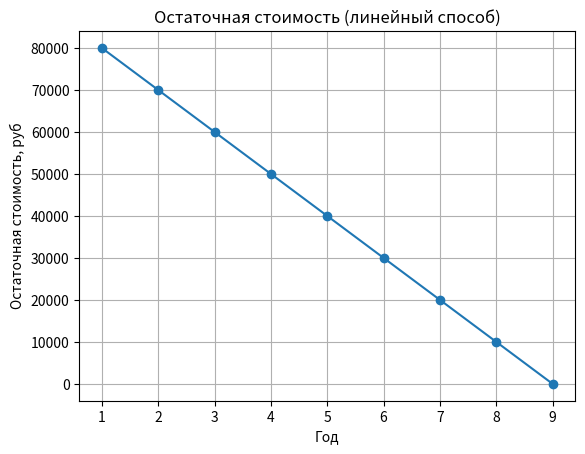
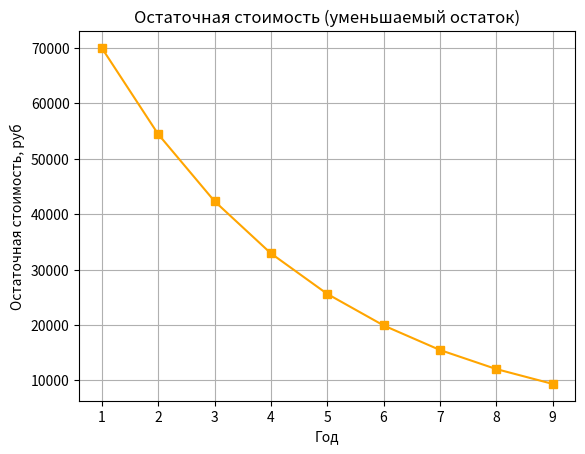
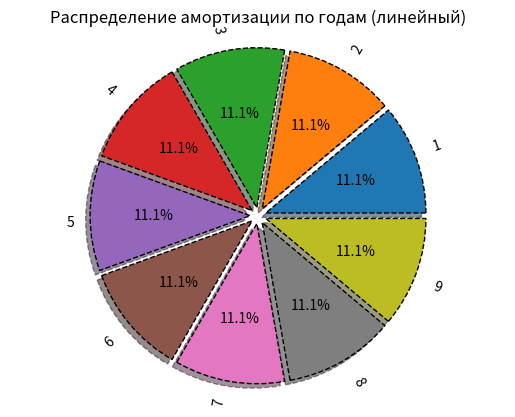
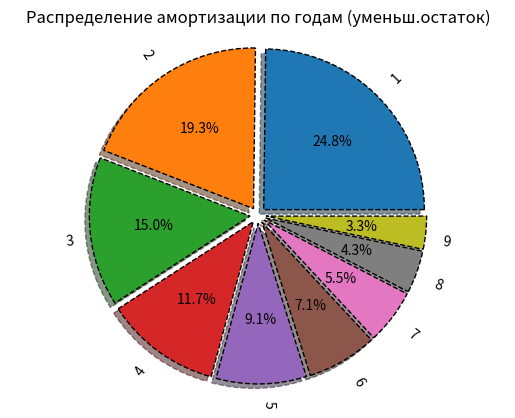
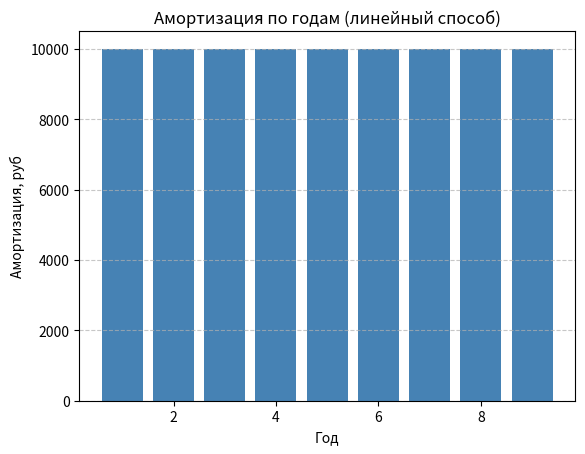
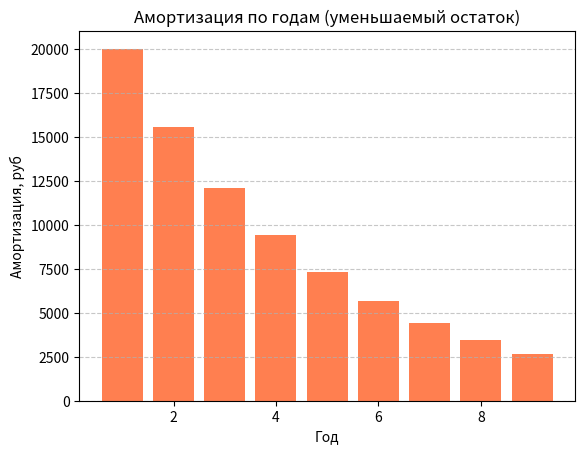

Write the Python code that produced these figures, in order.
'''# obchaya chast
# cont rascheta
print("РЕЗУЛЬТАТЫ ОБЩЕЙ ЧАСТИ")
from sympy import *
k, T, C, L = symbols("k T C L")

# 1sposob-lineyniy
C_ost = 100000
Am_Ist = []
C_ost_Ist = []
for i in range(5):
    Am = (C - L) / T
    C_ost -= Am.subs({C: 100000, T: 5, L: 0})
    Am_Ist.append(round(Am.subs({C: 100000, T: 5, L: 0}), 2))
    C_ost_Ist.append(round(C_ost, 2))
print("Am_Ist:", Am_Ist)
print("C_ost_Ist:", C_ost_Ist)
# 2sposob-umen ostatok
Aj = 0
C_ost = 100000
Am_Ist_2 = []
C_ost_Ist_2 = []
for i in range(5):
    Am = k * 1 / T * (C - Aj)
    C_ost -= Am.subs({C: 100000, T: 5, k: 2})
    Am_Ist_2.append(round(Am.subs({C: 100000, T: 5, k: 2}), 2))
    Aj += Am
    C_ost_Ist_2.append(round(C_ost, 2))
print("Am_Ist_2:", Am_Ist_2)
print("C_ost_Ist_2:", C_ost_Ist_2)
# 3.1
C_ost = 30000
Am_Ist = []
C_ost_Ist = []
for i in range(8):
    Am = (C - L) / T
    C_ost -= Am.subs({C: 30000, T: 8, L: 0})
    Am_Ist.append(round(Am.subs({C: 30000, T: 8, L: 0}), 2))
    C_ost_Ist.append(round(C_ost, 2))
print("Am_Ist:", Am_Ist)
print("C_ost_Ist:", C_ost_Ist)
# 3.2
Aj = 0
C_ost = 30000
Am_Ist_2 = []
C_ost_Ist_2 = []
for i in range(8):
    Am = k * 1 / T * (C - Aj)
    C_ost -= Am.subs({C: 30000, T: 8, k: 2})
    Am_Ist_2.append(round(Am.subs({C: 30000, T: 8, k: 2}), 2))
    Aj += Am
    C_ost_Ist_2.append(round(C_ost, 2))
print("Am_Ist_2:", Am_Ist_2)
print("C_ost_Ist_2:", C_ost_Ist_2)
# 3.3cont tabl vivoda
import pandas as pd

Y = range(1, 9)
print("")
table1 = list(zip(Y, C_ost_Ist, Am_Ist))
table2 = list(zip(Y, C_ost_Ist_2, Am_Ist_2))
tfame = pd.DataFrame(table1, columns=(["Y", "C_ost_Ist", "Am_Ist"]))
tfame2 = pd.DataFrame(table2, columns=(["Y", "C_ost_Ist_2", "Am_Ist_2"]))
print(tfame)
print(tfame2)
# 3.4cont visual
import numpy as np
import matplotlib.pyplot as plt

plt.plot(tfame["Y"], tfame["C_ost_Ist"], label="Am")
plt.savefig("chart1.png")  # диаграмма остаточной стоимости (линейный способ)
plt.figure()
plt.plot(tfame2["Y"], tfame2["C_ost_Ist_2"], label="Am_2")
plt.savefig("chart2.png")  # диаграмма остаточной стоимости (уменьшаемый остаток)
vals = Am_Ist
labels = [str(x) for x in range(1, 9)]
explode = (0.1, 0.1, 0.1, 0.1, 0.1, 0.1, 0.1, 0.1)  # для круговых диаграмм
fig, ax = plt.subplots()
ax.pie(
    vals,
    labels=labels,
    autopct="%1.1f%%",
    shadow=True,
    explode=explode,
    wedgeprops={"lw": 1, "ls": "--", "edgecolor": "k"},
    rotatelabels=True,
)
ax.axis("equal")
plt.savefig("chart3.png")  # распределение амортизации по годам линейным способом
vals = Am_Ist_2
labels = [str(x) for x in range(1, 9)]
explode = (0.1, 0.1, 0.1, 0.1, 0.1, 0.1, 0.1, 0.1)
fig, ax = plt.subplots()
ax.pie(
    vals,
    labels=labels,
    autopct="%1.1f%%",
    shadow=True,
    explode=explode,
    wedgeprops={"lw": 1, "ls": "--", "edgecolor": "k"},
    rotatelabels=True,
)
ax.axis("equal")
plt.savefig("chart4.png")  # распределение амортизации по годам уменьшаемым остатком
table1_am = list(zip(Y, Am_Ist))
table2_am = list(zip(Y, Am_Ist_2))
tfame_am = pd.DataFrame(table1_am, columns=["Y", "Am_Ist"])
tfame2_am = pd.DataFrame(table2_am, columns=["Y", "Am_Ist_2"])
plt.figure()
plt.bar(tfame_am["Y"], tfame_am["Am_Ist"])  # создание столбчатой диаграммы
plt.savefig("chart5.png")  # амортизация по годам (линейный способ)
plt.figure()
plt.bar(tfame2_am["Y"], tfame2_am["Am_Ist_2"])
plt.savefig("chart6.png")  # амортизация по годам (уменьшаемый остаток)
plt.figure()

#INDIVIDUAL chast
#cont rascheta
print("РЕЗУЛЬТАТЫ ИНДИВИДУАЛЬНОЙ ЧАСТИ")
from sympy import *
k, T, C, L = symbols('k T C L')

#1sposob-lineyniy (Вариант 10: C=120000, T=10)
C_ost=120000
Am_Ist=[]
C_ost_Ist=[]
for i in range(10):
    Am=(C-L)/T
    C_ost-=Am.subs({C:120000,T:10,L:0})
    Am_Ist.append(round(Am.subs({C:120000,T:10,L:0}),2))
    C_ost_Ist.append(round(C_ost,2))
print("Am_Ist:",Am_Ist)
print("C_ost_Ist:",C_ost_Ist)
#2sposob-umen ostatok (Вариант 10: C=120000, T=10, k=2)
Aj=0
C_ost=120000
Am_Ist_2=[]
C_ost_Ist_2=[]
for i in range(10):
    Am=k*1/T*(C-Aj)
    C_ost-=Am.subs({C:120000,T:10,k:2})
    Am_Ist_2.append(round(Am.subs({C:120000,T:10,k:2}),2))
    Aj+=Am
    C_ost_Ist_2.append(round(C_ost,2))
print("Am_Ist_2:",Am_Ist_2)
print("C_ost_Ist_2:",C_ost_Ist_2)
#3.3cont tabl vivoda
import pandas as pd
Y=range(1,11)
print('')
table1=list(zip(Y,C_ost_Ist,Am_Ist))
table2=list(zip(Y,C_ost_Ist_2,Am_Ist_2))
tfame=pd.DataFrame(table1, columns = (['Y', 'C_ost_Ist', 'Am_Ist']))
tfame2=pd.DataFrame(table2, columns = (['Y', 'C_ost_Ist_2', 'Am_Ist_2']))
print(tfame)
print(tfame2)
#3.4cont visual
import numpy as np
import matplotlib.pyplot as plt
plt.plot(tfame['Y'], tfame['C_ost_Ist'], label = 'Am')
plt.savefig('chart7.png') #диаграмма остаточной стоимости (линейный способ)
plt.figure()
plt.plot(tfame2['Y'], tfame2['C_ost_Ist_2'], label = 'Am_2')
plt.savefig('chart8.png') #диаграмма остаточной стоимости (уменьшаемый остаток)
vals = Am_Ist
labels = [str(x) for x in range(1, 11)]
explode = (0.1, 0.1, 0.1, 0.1, 0.1, 0.1, 0.1, 0.1, 0.1, 0.1) #для круговых диаграмм
fig, ax = plt.subplots()
ax.pie(vals, labels = labels, autopct = '%1.1f%%', shadow=True, explode = explode, wedgeprops = {'lw':1, 'ls': '--', 'edgecolor': 'k'}, rotatelabels = True)
ax.axis('equal')
plt.savefig('chart9.png') #распределение амортизации по годам линейным способом
vals = Am_Ist_2
labels = [str(x) for x in range(1, 11)]
explode = (0.1, 0.1, 0.1, 0.1, 0.1, 0.1, 0.1, 0.1, 0.1, 0.1)
fig, ax = plt.subplots()
ax.pie(vals, labels = labels, autopct = '%1.1f%%', shadow=True, explode = explode, wedgeprops = {'lw':1, 'ls': '--', 'edgecolor': 'k'}, rotatelabels = True)
ax.axis('equal')
plt.savefig('chart10.png') #распределение амортизации по годам уменьшаемым остатком
table1_am = list(zip(Y, Am_Ist))
table2_am = list(zip(Y, Am_Ist_2))
tfame_am = pd.DataFrame(table1_am, columns = ['Y', 'Am_Ist'])
tfame2_am = pd.DataFrame(table2_am, columns = ['Y', 'Am_Ist_2'])
plt.figure()
plt.bar(tfame_am['Y'], tfame_am['Am_Ist']) #создание столбчатой диаграммы
plt.savefig('chart11.png') #амортизация по годам (линейный способ)
plt.figure()
plt.bar(tfame2_am['Y'], tfame2_am['Am_Ist_2'])
plt.savefig('chart12.png') #амортизация по годам (уменьшаемый остаток)'''

# print("ЛАБОРАТОРНАЯ РАБОТА №3")
# print("1 Задание - вместе с Ватутиой С.А.")
# # 1 Задание - вместе с Ватутиой С.А.
# import os
# my_secret = os.environ['secret1']
# print(my_secret)
# my_secret = os.environ['secret2']
# print(my_secret)
# my_secret = os.environ['secret3']
# print(my_secret)
# print("2 Задание - вместе с Максимовой Е.А.")
# 2 задание (Вариант 6) - вместе с Максимовой Е.А.
# Контейнер расчета
# from sympy import*
# k, T, C, L = symbols('k T C L')

# #1 способ - линейный способ
# C_ost = 15000 #изменена начальная стоимость
# Am_lst = []
# C_ost_lst = []
# for i in range(8): 
#     Am = (C - L) / T 
#     C_ost -= Am.subs({C: 15000, T: 8, L: 0}) 
#     Am_lst.append(round(Am.subs({C: 15000, T: 8, L: 0}), 2)) 
#     C_ost_lst.append(round(C_ost, 2))
# print('Am_lst:', Am_lst)
# print('C_ost_lst:', C_ost_lst)
# # Проверка выполнена/Максимовой

# #2 способ - уменьшаемый остаток
# Aj = 0
# C_ost = 15000 #согласно данным варианта 6 изменена начальная стоимость/Максимовой
# Am_lst_2 = []
# C_ost_lst_2 = []
# for i in range(8): #изменен срок полезного использования на 8 лет/Максимовой
#     Am = k * 1 / T * (C - Aj)
#     C_ost -= Am.subs({C: 15000, T: 8, k: 2}) #измененны вводные данные/Максимовой
#     Am_lst_2.append(round(Am.subs({C: 15000, T: 8, k: 2}), 2)) #измененны вводные данные/Максимовой
#     Aj += Am
#     C_ost_lst_2.append(round(C_ost, 2))
# print('Am_lst_2:', Am_lst_2)
# print('C_ost_lst_2:', C_ost_lst_2)

# #Контейнер для табличного вывода
# import pandas as pd
# from pandas.core.internals.managers import ensure_np_dtype
# Y = range(1, 9) #изменен срок полезного использования на 8 лет
# table1 = list(zip(Y, C_ost_lst, Am_lst))
# table2 = list(zip(Y, C_ost_lst_2, Am_lst_2))
# tfame = pd.DataFrame(table1, columns = (['Y', 'C_ost_lst', 'Am_lst']))
# tfame2 = pd.DataFrame(table2, columns = (['Y', 'C_ost_lst_2', 'Am_lst_2']))
# print(tfame)
# print(tfame2)

# #Контейнер визуализации
# import numpy as np
# import matplotlib.pyplot as plt
# plt.plot(tfame['Y'], tfame['C_ost_lst'], label = 'Am')
# plt.savefig('chart13.png') #диаграмма остаточной стоимости (линейный способ)
# plt.figure()
# plt.plot(tfame2['Y'], tfame2['C_ost_lst_2'], label = 'Am_2')
# plt.savefig('chart14.png') #диаграмма остаточной стоимости (уменьшаемый остаток)
# vals = Am_lst
# labels = [str(x) for x in range(1, 9)] #изменен срок полезного использования на 8 лет
# explode = (0.1, 0.1, 0.1, 0.1, 0.1, 0.1, 0.1, 0.1) #изменено на 8 значений тк СПИ 8 лет
# flig, ax = plt.subplots()
# ax.pie(vals, labels = labels, autopct = '%1.1f%%', shadow=True, explode = explode, wedgeprops = {'lw':1, 'ls': '--', 'edgecolor': 'k'}, rotatelabels = True)
# ax.axis('equal')
# plt.savefig('chart15.png') #распределение амортизации по годам (линейный способ)
# vals = Am_lst_2
# labels = [str(x) for x in range(1, 9)]  #изменен срок полезного использования на 8 лет
# explode = (0.1, 0.1, 0.1, 0.1, 0.1, 0.1, 0.1, 0.1) #изменено на 8 значений тк СПИ 8 лет
# flig, ax = plt.subplots()
# ax.pie(vals, labels = labels, autopct = '%1.1f%%', shadow=True, explode = explode, wedgeprops = {'lw':1, 'ls': '--', 'edgecolor': 'k'}, rotatelabels = True)
# ax.axis('equal')
# plt.savefig('chart16.png') #распределение амортизации по годам (уменьшаемый остаток)

# table1_am = list(zip(Y, Am_lst))
# table2_am = list(zip(Y, Am_lst_2))
# tfame_am = pd.DataFrame(table1_am, columns = ['Y', 'Am_lst'])
# tfame2_am = pd.DataFrame(table2_am, columns = ['Y', 'Am_lst_2'])
# plt.figure()
# plt.bar(tfame_am['Y'], tfame_am['Am_lst']) #создание столбчатой диаграммы
# plt.savefig('chart17.png') #амортизация по годам (линейный способ)
# plt.figure()
# plt.bar(tfame_am['Y'], tfame2_am['Am_lst_2'])
# plt.savefig('chart18.png') #амортизация по годам (уменьшаемый остаток)
# plt.figure()

# изменения нового варианта внесены корректно, вывод результатов корректный/Максимова Е
# оценка внесенных изменений: 5 баллов

# print("4 Задание - вместе с Третьяковым М.В.")
# # 4 задание - вместе с Третьяковым М.В.
# # Контейнер расчета
# from sympy import*
# k, T, C, L = symbols('k T C L')

# #1 способ - линейный способ
# C_ost = 30000
# Am_lst = []
# C_ost_lst = []
# for i in range(8): #Что это значит? (Ответ: Цикл выполняется 8(для каждого года эксплуатации от 1 до 8). i-счетчик итераций)
#     Am = (C - L) / T 
#     C_ost -= Am.subs({C: 30000, T: 8, L: 0})
#     Am_lst.append(round(Am.subs({C: 30000, T: 8, L: 0}), 2))
#     C_ost_lst.append(round(C_ost, 2))
# print('Am_lst:', Am_lst)
# print('C_ost_lst:', C_ost_lst)

# #2 способ - уменьшаемый остаток
# Aj = 0
# C_ost = 30000
# Am_lst_2 = []
# C_ost_lst_2 = []
# for i in range(8):
#     Am = k * 1 / T * (C - Aj)
#     C_ost -= Am.subs({C: 30000, T: 8, k: 2})
#     Am_lst_2.append(round(Am.subs({C: 30000, T: 8, k: 2}), 2))
#     Aj += Am
#     C_ost_lst_2.append(round(C_ost, 2))
# print('Am_lst_2:', Am_lst_2)
# print('C_ost_lst_2:', C_ost_lst_2)

# #Контейнер для табличного вывода
# import pandas as pd #Что это значит? (Ответ: Импортируется библиотека pandas для работы с табличными данными)
# from pandas.core.internals.managers import ensure_np_dtype
# Y = range(1, 9) 
# table1 = list(zip(Y, C_ost_lst, Am_lst))
# table2 = list(zip(Y, C_ost_lst_2, Am_lst_2))
# tfame = pd.DataFrame(table1, columns = (['Y', 'C_ost_lst', 'Am_lst']))
# tfame2 = pd.DataFrame(table2, columns = (['Y', 'C_ost_lst_2', 'Am_lst_2']))
# print(tfame)
# print(tfame2)

# #Контейнер визуализации
# import numpy as np
# import matplotlib.pyplot as plt
# plt.plot(tfame['Y'], tfame['C_ost_lst'], label = 'Am')
# plt.savefig('chart1.png') #диаграмма остаточной стоимости (линейный способ)
# plt.figure()
# plt.plot(tfame2['Y'], tfame2['C_ost_lst_2'], label = 'Am_2')
# plt.savefig('chart2.png') #диаграмма остаточной стоимости (уменьшаемый остаток)
# vals = Am_lst
# labels = [str(x) for x in range(1, 9)]
# explode = (0.1, 0.1, 0.1, 0.1, 0.1, 0.1, 0.1, 0.1) #для круговых диаграмм #Что это значит? (Ответ: explode - это список, который определяет, насколько каждый сектор будет "выдвинут" от центра круга. Значения в списке explode указывают, насколько каждый сектор будет смещен относительно центра.)
# flig, ax = plt.subplots()
# ax.pie(vals, labels = labels, autopct = '%1.1f%%', shadow=True, explode = explode, wedgeprops = {'lw':1, 'ls': '--', 'edgecolor': 'k'}, rotatelabels = True)
# ax.axis('equal')
# plt.savefig('chart3.png') #распределение амортизации по годам (линейный способ)
# vals = Am_lst_2
# labels = [str(x) for x in range(1, 9)]
# explode = (0.1, 0.1, 0.1, 0.1, 0.1, 0.1, 0.1, 0.1)
# flig, ax = plt.subplots()
# ax.pie(vals, labels = labels, autopct = '%1.1f%%', shadow=True, explode = explode, wedgeprops = {'lw':1, 'ls': '--', 'edgecolor': 'k'}, rotatelabels = True)
# ax.axis('equal')
# plt.savefig('chart4.png') #распределение амортизации по годам (уменьшаемый остаток)

# table1_am = list(zip(Y, Am_lst))
# table2_am = list(zip(Y, Am_lst_2))
# tfame_am = pd.DataFrame(table1_am, columns = ['Y', 'Am_lst'])
# tfame2_am = pd.DataFrame(table2_am, columns = ['Y', 'Am_lst_2'])
# plt.figure()
# plt.bar(tfame_am['Y'], tfame_am['Am_lst']) #создание столбчатой диаграммы
# plt.savefig('chart5.png') #амортизация по годам (линейный способ)
# plt.figure()
# plt.bar(tfame_am['Y'], tfame2_am['Am_lst_2'])
# plt.savefig('chart6.png') #амортизация по годам (уменьшаемый остаток)
# plt.figure()
# # Оценка ответов на вопросы - 5 баллов

print("7 Задание - изменения в соотвествии с Вариантом 7")
# Контейнер расчета
from sympy import*
k, T, C, L = symbols('k T C L')

# 1 способ - линейный способ
C_ost = 90000  #  изменено с 30000 на 90000
Am_lst = []
C_ost_lst = []
for i in range(9):  #  9 лет вместо 8 (диапазон 0..8)
    Am = (C - L) / T 
    C_ost -= Am.subs({C: 90000, T: 9, L: 0})  #  T=9, C=90000
    Am_lst.append(round(Am.subs({C: 90000, T: 9, L: 0}), 2))
    C_ost_lst.append(round(C_ost, 2))
print('Am_lst (линейный):', Am_lst)
print('C_ost_lst (линейный):', C_ost_lst)

# 2 способ - уменьшаемый остаток (коэффициент ускорения 2)
Aj = 0
C_ost = 90000  #  изменено
Am_lst_2 = []
C_ost_lst_2 = []
for i in range(9):  #  9 лет
    Am = k * 1 / T * (C - Aj)
    C_ost -= Am.subs({C: 90000, T: 9, k: 2})  # ← T=9, C=90000
    Am_lst_2.append(round(Am.subs({C: 90000, T: 9, k: 2}), 2))
    Aj += Am.subs({C: 90000, T: 9, k: 2})  #  исправлено: Aj накапливаем численно
    C_ost_lst_2.append(round(C_ost, 2))
print('Am_lst_2 (уменьш.остаток):', Am_lst_2)
print('C_ost_lst_2 (уменьш.остаток):', C_ost_lst_2)

# Контейнер для табличного вывода
import pandas as pd
Y = range(1, 10)  #  1..9
table1 = list(zip(Y, C_ost_lst, Am_lst))
table2 = list(zip(Y, C_ost_lst_2, Am_lst_2))
tfame = pd.DataFrame(table1, columns=(['Y', 'C_ost_lst', 'Am_lst']))
tfame2 = pd.DataFrame(table2, columns=(['Y', 'C_ost_lst_2', 'Am_lst_2']))
print("\nТаблица 1 (линейный способ):")
print(tfame)
print("\nТаблица 2 (уменьшаемый остаток):")
print(tfame2)

# Контейнер визуализации
import numpy as np
import matplotlib.pyplot as plt

plt.plot(tfame['Y'], tfame['C_ost_lst'], 'o-', label='Линейный способ')
plt.xlabel('Год')
plt.ylabel('Остаточная стоимость, руб')
plt.title('Остаточная стоимость (линейный способ)')
plt.grid(True)
plt.savefig('chart1.png')
plt.close()

plt.plot(tfame2['Y'], tfame2['C_ost_lst_2'], 's-', label='Уменьшаемый остаток', color='orange')
plt.xlabel('Год')
plt.ylabel('Остаточная стоимость, руб')
plt.title('Остаточная стоимость (уменьшаемый остаток)')
plt.grid(True)
plt.savefig('chart2.png')
plt.close()

# Круговые диаграммы
vals = Am_lst
labels = [str(x) for x in range(1, 10)]
explode = tuple([0.05] * 9)  #  9 элементов
fig, ax = plt.subplots()
ax.pie(vals, labels=labels, autopct='%1.1f%%', shadow=True, 
       explode=explode, wedgeprops={'lw':1, 'ls': '--', 'edgecolor': 'k'}, 
       rotatelabels=True)
ax.axis('equal')
ax.set_title('Распределение амортизации по годам (линейный)')
plt.savefig('chart3.png')
plt.close()

vals = Am_lst_2
fig, ax = plt.subplots()
ax.pie(vals, labels=labels, autopct='%1.1f%%', shadow=True, 
       explode=explode, wedgeprops={'lw':1, 'ls': '--', 'edgecolor': 'k'}, 
       rotatelabels=True)
ax.axis('equal')
ax.set_title('Распределение амортизации по годам (уменьш.остаток)')
plt.savefig('chart4.png')
plt.close()

# Столбчатые диаграммы
plt.bar(tfame['Y'], tfame['Am_lst'], color='steelblue')
plt.xlabel('Год')
plt.ylabel('Амортизация, руб')
plt.title('Амортизация по годам (линейный способ)')
plt.grid(axis='y', linestyle='--', alpha=0.7)
plt.savefig('chart5.png')
plt.close()

plt.bar(tfame['Y'], tfame2['Am_lst_2'], color='coral')
plt.xlabel('Год')
plt.ylabel('Амортизация, руб')
plt.title('Амортизация по годам (уменьшаемый остаток)')
plt.grid(axis='y', linestyle='--', alpha=0.7)
plt.savefig('chart6.png')
plt.close()

print("\n Все графики сохранены: chart1.png ... chart6.png")
